5-way image classification set "Histo images" from GitHub (amine-e2r/kidney); label vocabulary: chromo, onco, cc RCC, normal tissue, p RCC.

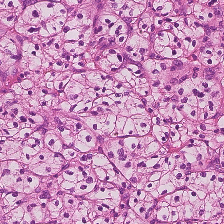
Label: cc RCC

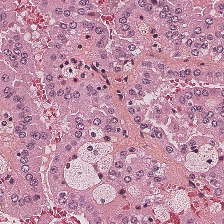
Label: p RCC

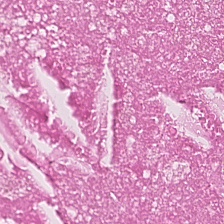
Label: normal tissue

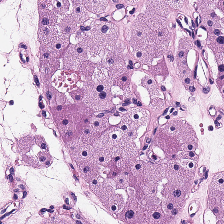
Label: onco

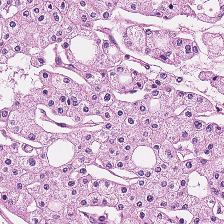
Label: chromo

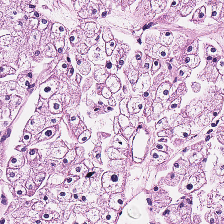
Label: chromo
